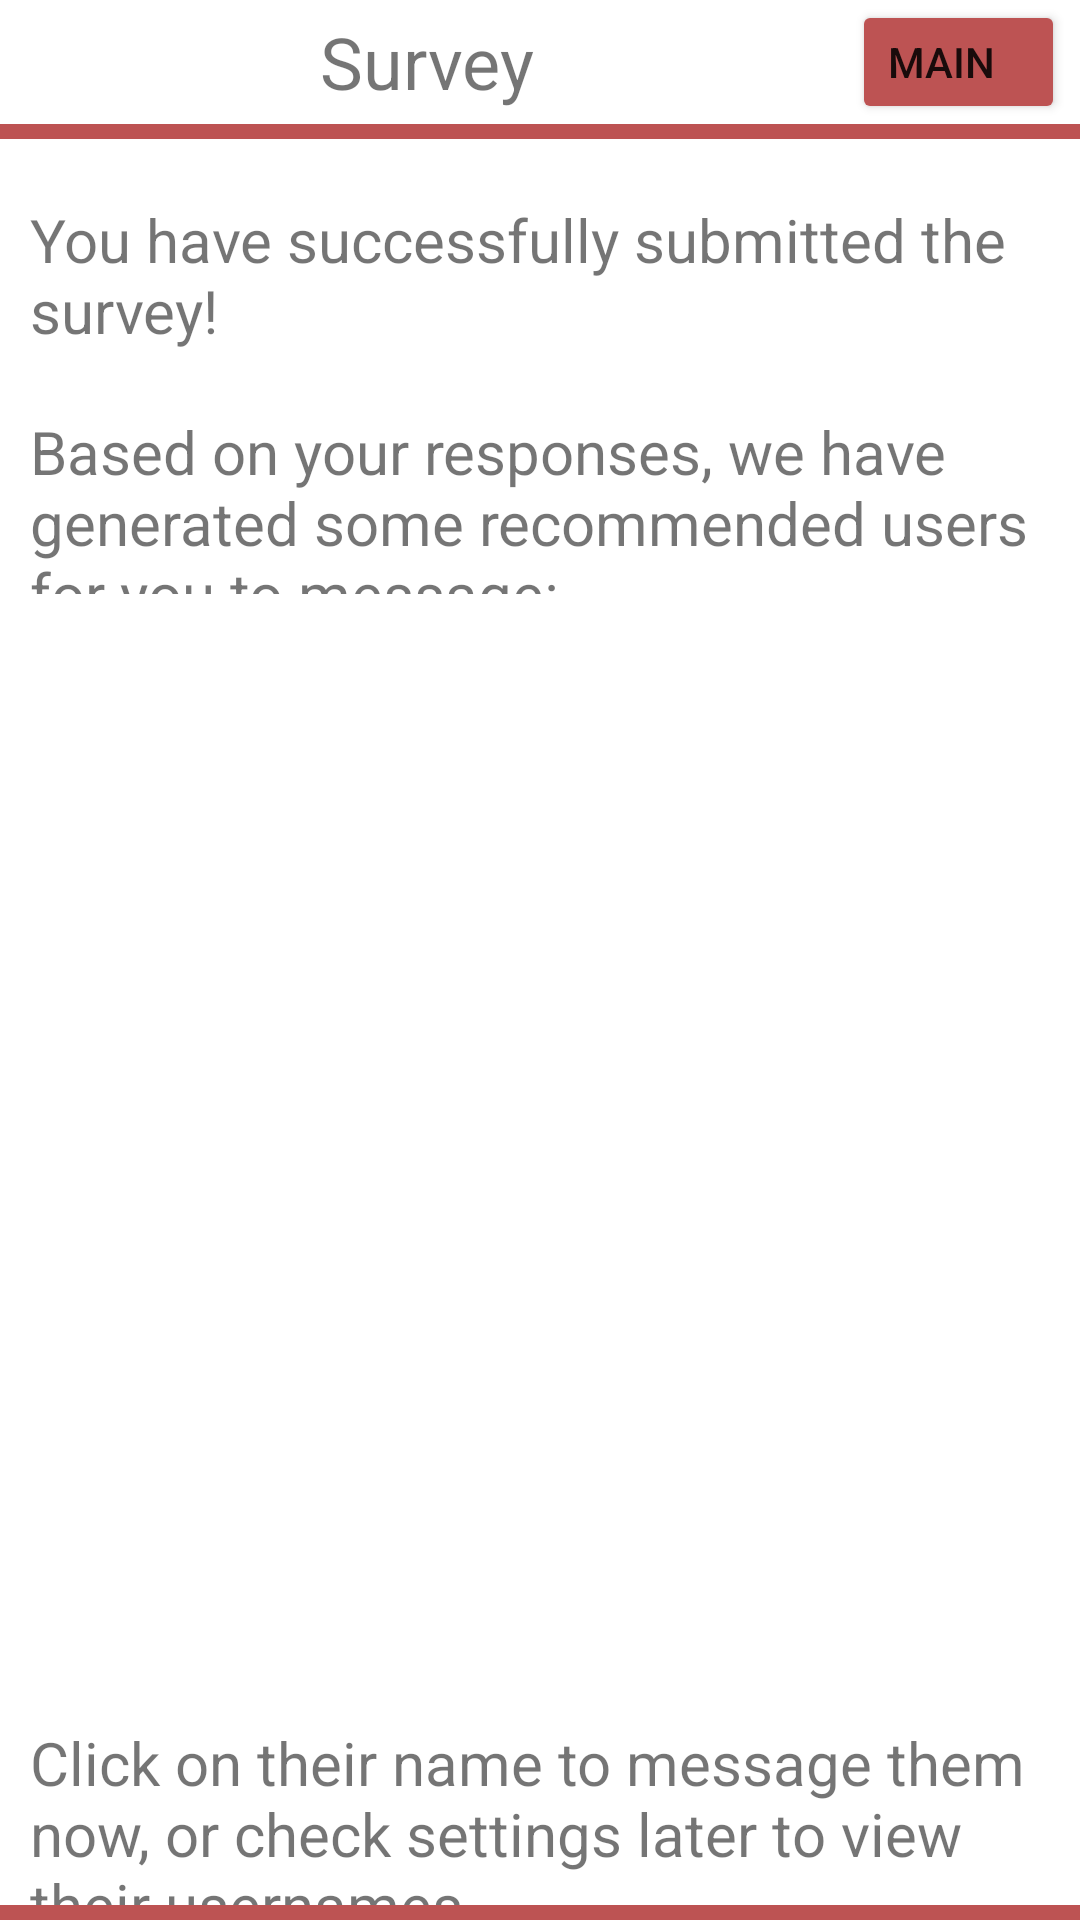

Here is an Android app screen rendered from its layout file. Give the layout XML and the strings, colors and styles it references.
<!-- AndroidManifest.xml: application theme Theme.PeerSupport -->
<!-- res/layout/activity_survey_completion.xml -->
<?xml version="1.0" encoding="utf-8"?>
<androidx.constraintlayout.widget.ConstraintLayout xmlns:android="http://schemas.android.com/apk/res/android"
    xmlns:app="http://schemas.android.com/apk/res-auto"
    xmlns:tools="http://schemas.android.com/tools"
    android:layout_width="match_parent"
    android:layout_height="match_parent"
    tools:context=".SurveyCompletionActivity">

    <LinearLayout
        android:layout_width="match_parent"
        android:layout_height="match_parent"
        android:orientation="vertical"
        tools:layout_editor_absoluteX="1dp"
        tools:layout_editor_absoluteY="1dp">

        <LinearLayout
            android:layout_width="match_parent"
            android:layout_height="0dp"
            android:layout_weight="6"
            android:orientation="horizontal">

            <TextView
                android:id="@+id/textView2"
                android:layout_width="0dp"
                android:layout_height="match_parent"
                android:layout_weight="80"
                android:gravity="center_vertical"
                android:text="Survey"
                android:textAlignment="center"

                android:textSize="24sp" />

            <Button
                android:id="@+id/mainmenu"
                android:layout_width="0dp"
                android:layout_height="match_parent"
                android:layout_marginRight="5dp"
                android:layout_weight="20"
                android:backgroundTint="#BD5353"
                android:gravity="center_vertical"
                android:maxWidth="20dp"
                android:text="Main" />
        </LinearLayout>

        <LinearLayout
            android:layout_width="match_parent"
            android:layout_height="5dp"
            android:background="#BD5353"
            android:orientation="horizontal"></LinearLayout>

        <LinearLayout
            android:layout_width="match_parent"
            android:layout_height="0dp"
            android:layout_weight="85"
            android:baselineAligned="false"
            android:orientation="vertical">

            <TextView
                android:id="@+id/textView7"
                android:layout_width="match_parent"
                android:layout_height="0dp"
                android:layout_marginLeft="10dp"
                android:layout_marginTop="20dp"
                android:layout_marginRight="10dp"
                android:layout_weight="10"
                android:text="You have successfully submitted the survey!"
                android:textSize="20sp" />

            <TextView
                android:id="@+id/textView8"
                android:layout_width="wrap_content"
                android:layout_height="0dp"
                android:layout_marginLeft="10dp"
                android:layout_marginTop="10dp"
                android:layout_marginRight="10dp"
                android:layout_weight="10"
                android:text="Based on your responses, we have generated some recommended users for you to message:"
                android:textSize="20sp" />

            <LinearLayout
                android:id="@+id/suggestionsList"
                android:layout_width="match_parent"
                android:layout_height="0dp"
                android:layout_marginTop="0dp"
                android:layout_weight="60"
                android:orientation="horizontal">

                <androidx.recyclerview.widget.RecyclerView
                    android:id="@+id/recommendedPeopleList"
                    android:layout_width="match_parent"
                    android:layout_height="match_parent"
                    android:layout_marginTop="20dp" />
            </LinearLayout>

            <TextView
                android:id="@+id/textView14"
                android:layout_width="match_parent"
                android:layout_height="0dp"
                android:layout_marginLeft="10dp"
                android:layout_marginTop="10dp"
                android:layout_marginRight="10dp"
                android:layout_weight="10"
                android:text="Click on their name to message them now, or check settings later to view their usernames."
                android:textSize="20sp" />

        </LinearLayout>



        <LinearLayout
            android:layout_width="match_parent"
            android:layout_height="5dp"
            android:background="#BD5353"
            android:orientation="horizontal">

        </LinearLayout>

    </LinearLayout>
</androidx.constraintlayout.widget.ConstraintLayout>
<!-- resources referenced by this layout -->
<resources>
  <style name="Theme.PeerSupport" parent="Theme.MaterialComponents.DayNight.DarkActionBar">
          
          <item name="colorPrimary">@color/purple_500</item>
          <item name="colorPrimaryVariant">@color/purple_700</item>
          <item name="colorOnPrimary">@color/white</item>
          
          <item name="colorSecondary">@color/teal_200</item>
          <item name="colorSecondaryVariant">@color/teal_700</item>
          <item name="colorOnSecondary">@color/black</item>
          
          <item name="android:statusBarColor" tools:targetApi="l">?attr/colorPrimaryVariant</item>
          
      </style>
  <!-- not gathered from this repository: default colours our renderer supplied (Android Studio template values) -->
  <color name="purple_500">#FF6200EE</color>
  <color name="purple_700">#FF3700B3</color>
  <color name="teal_200">#FF03DAC5</color>
  <color name="teal_700">#FF018786</color>
  <color name="black">#FF000000</color>
  <color name="white">#FFFFFFFF</color>
</resources>
